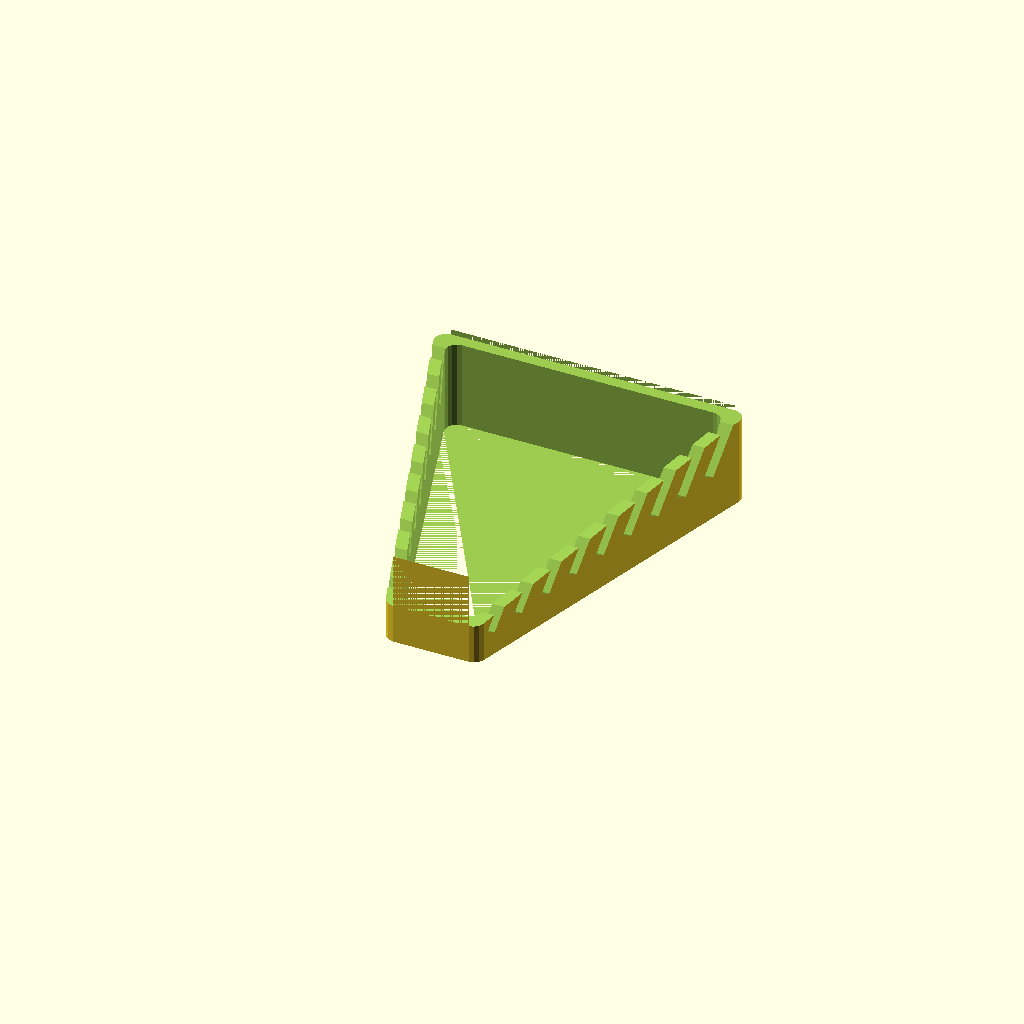
Cell 1 — every parameter at its default value.
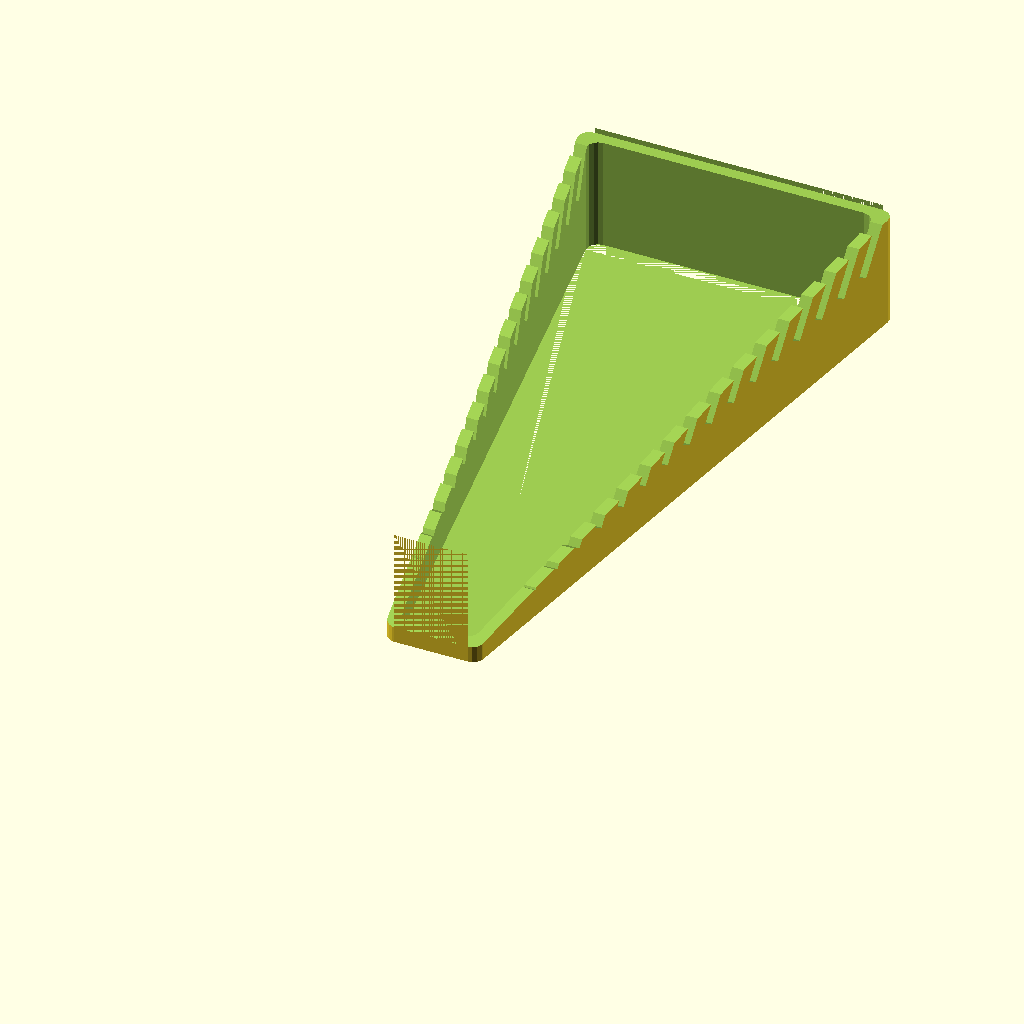
Cell 2 — NumSlots set to 18, the other parameters unchanged.
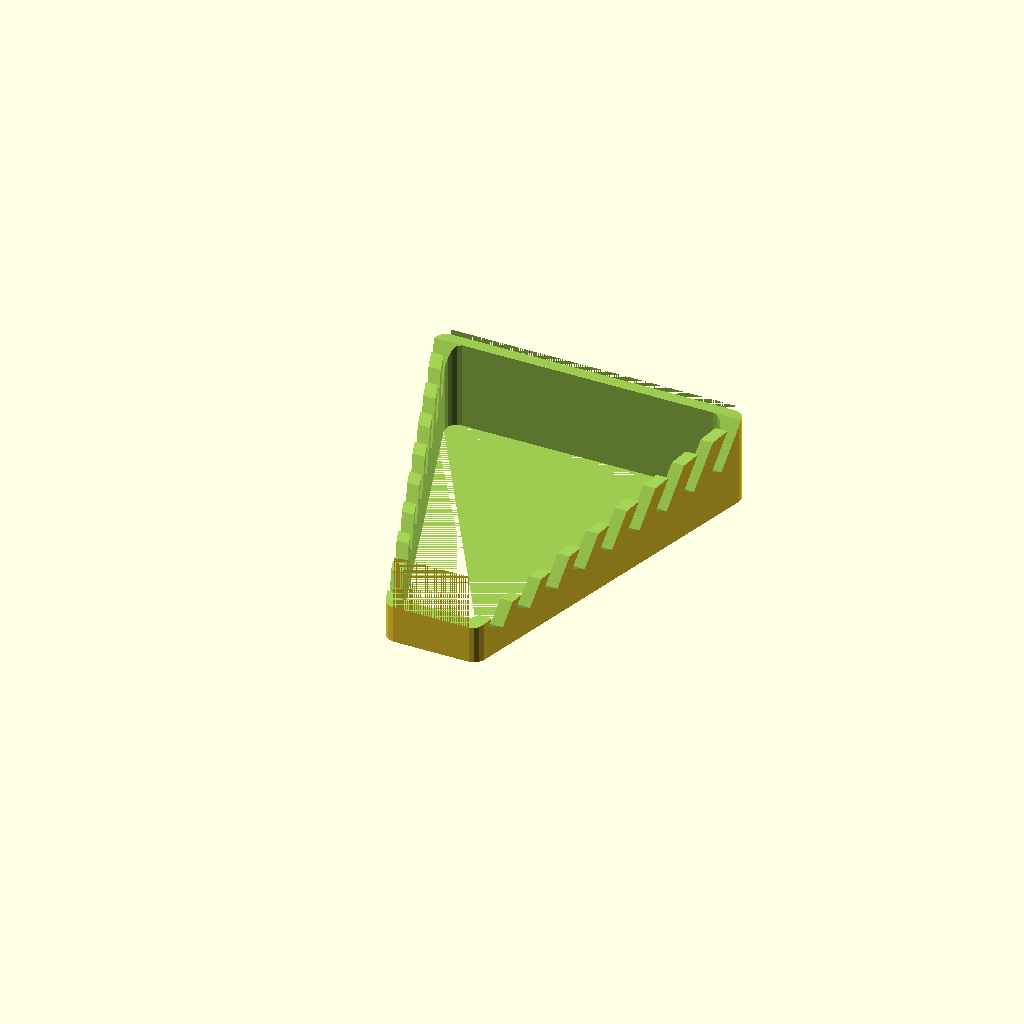
Cell 3 — Slot1 set to 9, the other parameters unchanged.
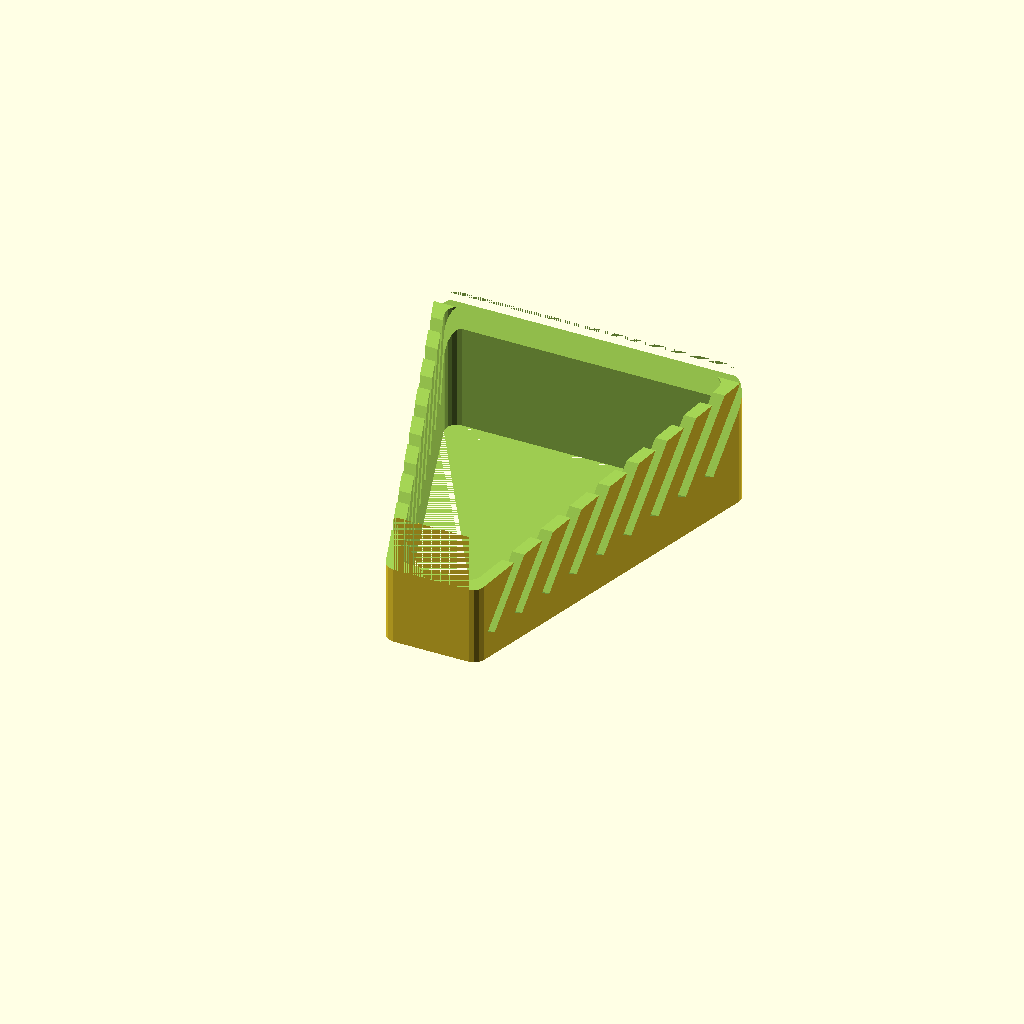
Cell 4 — SlotDepth set to 44, the other parameters unchanged.
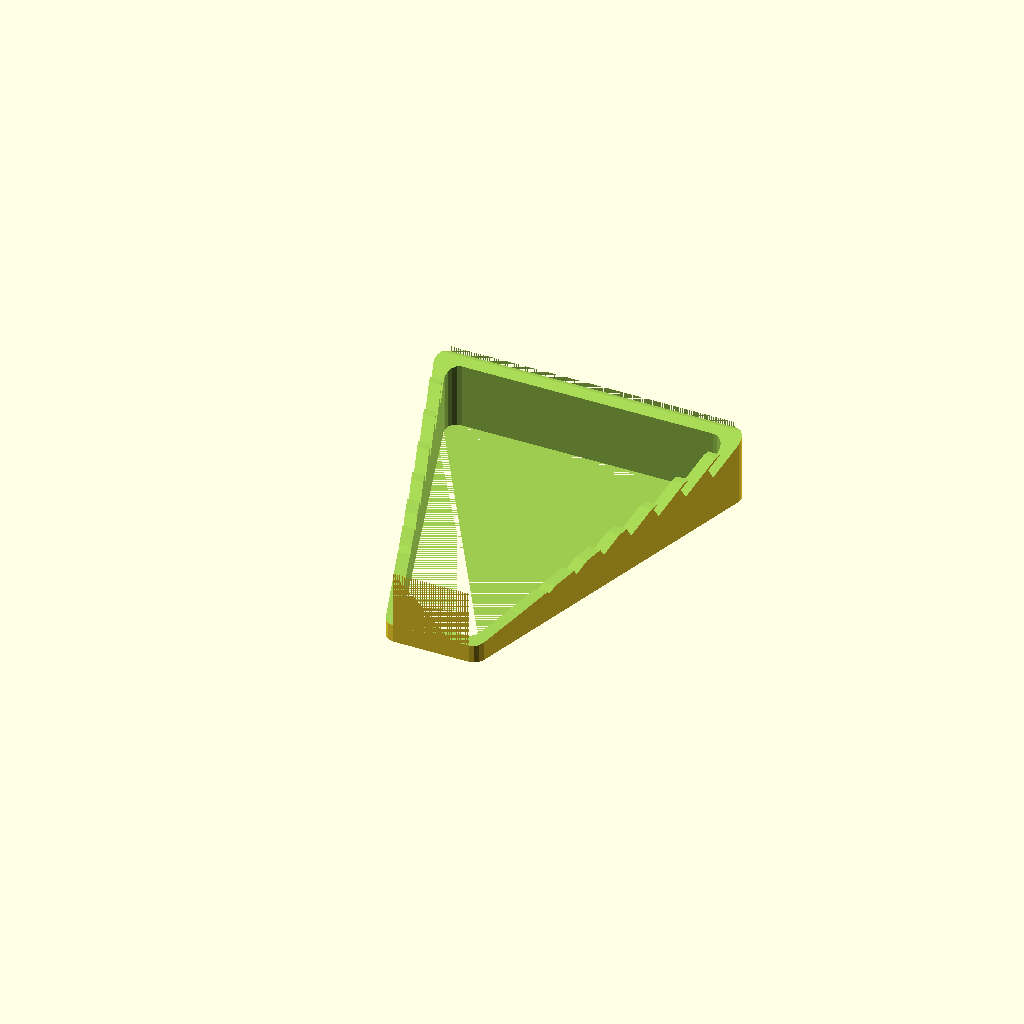
Cell 5: SlotAngle = 60 (everything else at default).
All cells are drawn from one camera (rotation 55°, 0°, 25°, orthographic, colour scheme Cornfield), so only the parameter changes between them.
Source of the model, inputs/thingiverse/files/thing-3065987/files/organizer-v1.scad:
echo(version=version());


//Number of wrench slots
NumSlots = 9;
//Width of front slot
Slot1 = 4.5;
//Width of last (back) slot
SlotLast = 5.7;
//Depth of cut of the deepest (back) slot
SlotDepth = 22;
//Angle to rotate slots back
SlotAngle = 30;
//Spacing between each of the slots
SlotSpacing = 15;
//Slope of the bottom of each slot, in degrees
SlotBottomSlope = 4.4;
//Slope of the top of each slot, in degrees
SlotTopSlope = 8.6;
//Set width of front of model
FrontWidth = 40;
//Set width of back of model
BackWidth = 136;
//Sets additional thickness to front of model, offsetting from first slot
FrontOffset = 5;
//Sets additional thickness to bottom of model, offsetting underneath the slots
BottomOffset = 10; 

/* [Hidden] */

//used to calculate linear gradation of slot widths from front to back
SlotSizeStep = (SlotLast-Slot1)/NumSlots;

//widths of front and back parts of model
w1 = FrontWidth/2;
w2 = BackWidth/2;
//total length, front to back
l = (NumSlots+1)*(SlotSpacing);
//total height, bottom to top (height of back of model)
h = BottomOffset+ l * tan(SlotBottomSlope) + SlotDepth*cos(SlotAngle);

//Poly1 is extruded into the basic shape of the model
Poly1 = [[-w1,0],[w1,0],[w2,l],[-w2,l]];

//z1,y1 finds the top, back corner of the first slot
z1 = BottomOffset+SlotDepth*cos(SlotAngle); 
y1 = FrontOffset+Slot1+(SlotDepth*sin(SlotAngle));
//z2,y2 finds the top, back corner of the last slot
y2 = ((NumSlots-1)*SlotSpacing)+y1;
z2 = (y2-y1)*tan(SlotBottomSlope)+z1;
//z3 finds the intersection of the top slope with the front of the model. 
z3 = z2-(y2*tan(SlotTopSlope));
//Poly2 draws the polygon that will be extruded to remove and shape the top slope of the model (this polygon is the "side view" of what needs to be removed (differenced)
Poly2 = [[z2,y2],[z2,l],[h+1,l],[h+1,0],[z3,0]];


// 


difference(){
    linear_extrude(height=h)
        offset(r=5)
        offset(r=-5)
        polygon(Poly1);

    linear_extrude(height=h)
        offset(r=5)
        offset(r=-10)
        polygon(Poly1);

    translate([w2,0,0])
    rotate([0,-90,0])
    linear_extrude(height=BackWidth)
        polygon(Poly2);
    
    for (a =[0:NumSlots-1])
     translate([0, FrontOffset+Slot1+(a*SlotSpacing)+(0*SlotSizeStep), BottomOffset +((a)*tan(SlotBottomSlope)*SlotSpacing)])
        rotate([-SlotAngle,0,0])
            translate([-(BackWidth/2),-(Slot1+a*SlotSizeStep),0])
            cube([BackWidth,Slot1+(a*SlotSizeStep),SlotDepth], center=false); 
}

/*
difference(){


    translate([0, 0, 0])
        linear_extrude(height = 156, scale = [0.5,0.5])
            translate([0,20,0])
            square([136, 40], center=true);
    
    translate([0, 5, 5])
        linear_extrude(height = 156-10, scale = [0.5,0.5*(156-5)/156])
            translate([0,20,0])
            square([136-10, 40-10], center=true);
}
*/
Customizer parameters (derived from the source; name, type, default, range or options):
NumSlots: number, default 9
Slot1: number, default 4.5
SlotLast: number, default 5.7
SlotDepth: number, default 22
SlotAngle: number, default 30
SlotSpacing: number, default 15
SlotBottomSlope: number, default 4.4
SlotTopSlope: number, default 8.6
FrontWidth: number, default 40
BackWidth: number, default 136
FrontOffset: number, default 5
BottomOffset: number, default 10
